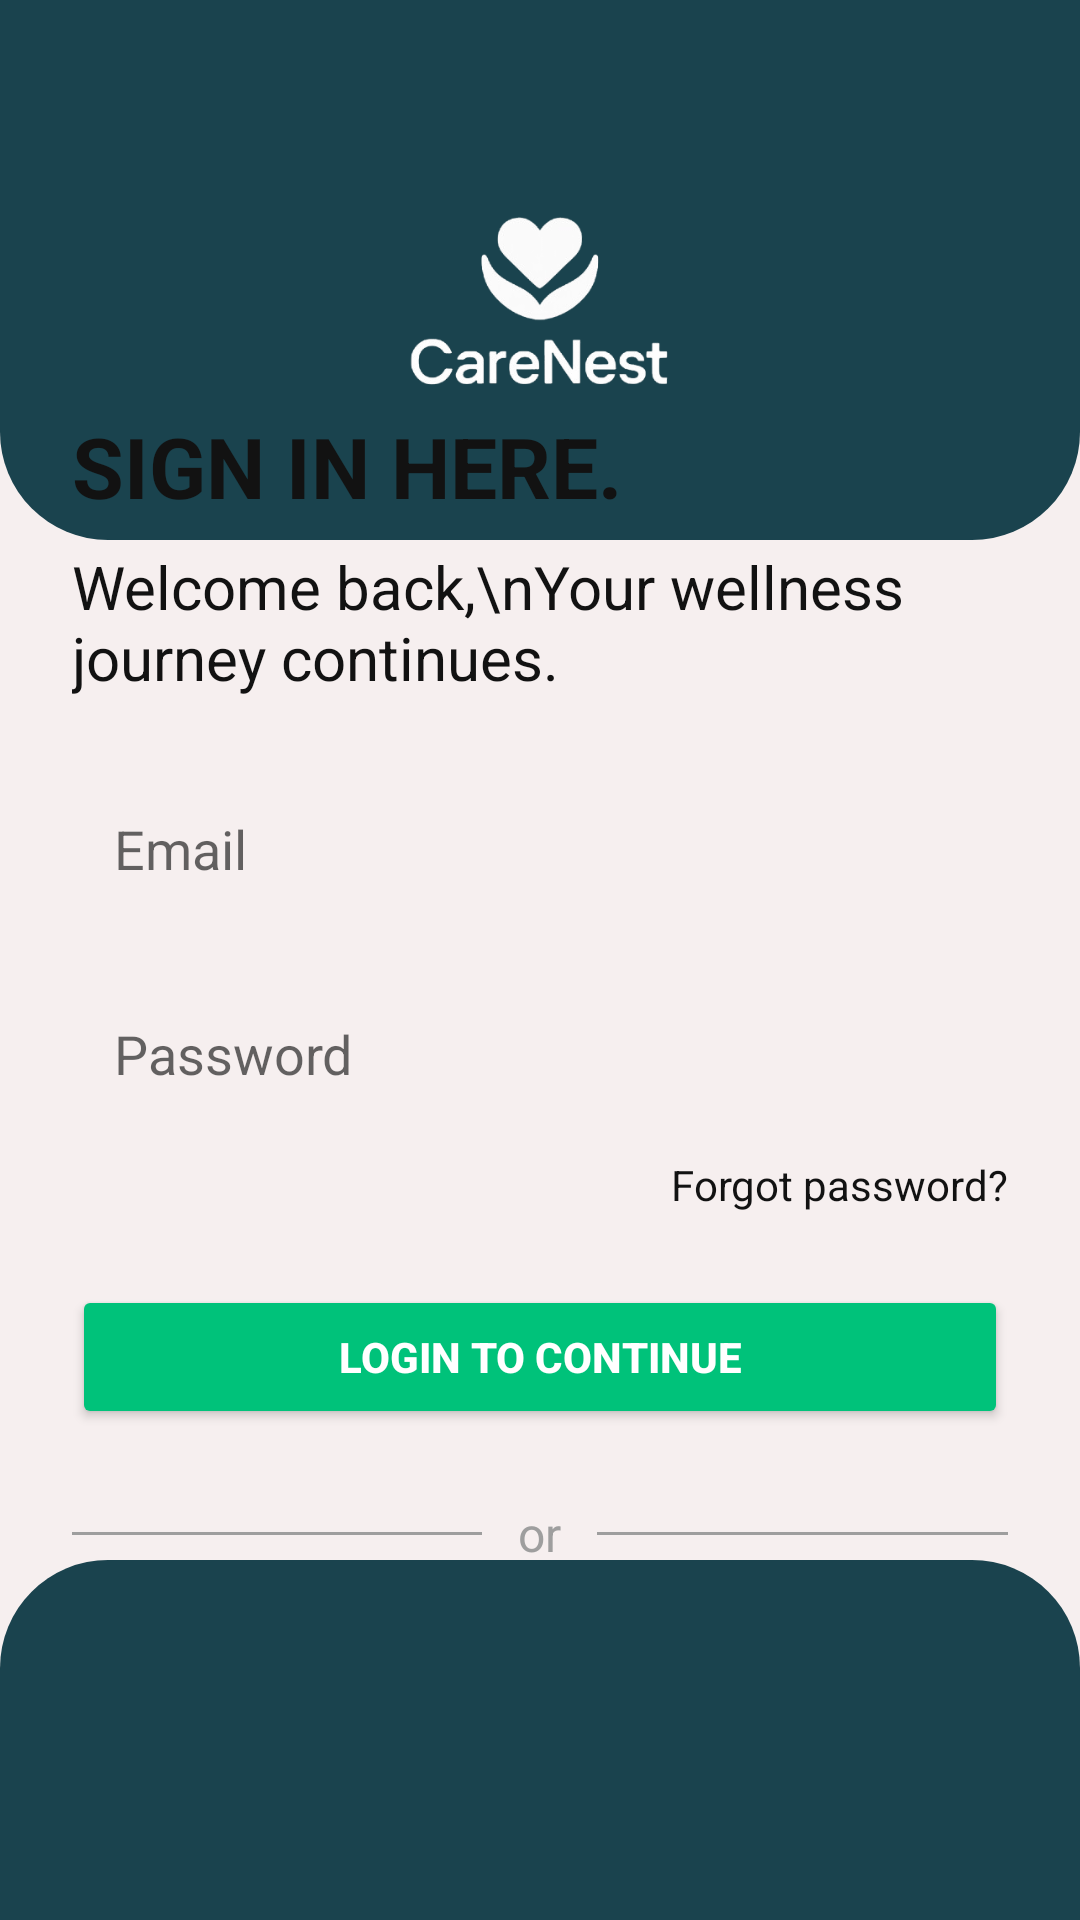

Android layout source for this screen:
<!-- AndroidManifest.xml: application theme Theme.CareNestApplication -->
<!-- res/layout/activity_login.xml -->
<?xml version="1.0" encoding="utf-8"?>
<androidx.constraintlayout.widget.ConstraintLayout
    xmlns:android="http://schemas.android.com/apk/res/android"
    xmlns:app="http://schemas.android.com/apk/res-auto"
    android:layout_width="match_parent"
    android:layout_height="match_parent"
    android:background="@color/background_color">

    

    
    <View
        android:id="@+id/topBanner"
        android:layout_width="0dp"
        android:layout_height="180dp"
        android:background="@drawable/rounded_top_background"
        app:layout_constraintEnd_toEndOf="parent"
        app:layout_constraintHorizontal_bias="0.0"
        app:layout_constraintStart_toStartOf="parent"
        app:layout_constraintTop_toTopOf="parent" />

    <ImageView
        android:id="@+id/logoImage"
        android:layout_width="140dp"
        android:layout_height="140dp"
        android:layout_marginTop="32dp"
        android:src="@drawable/ic_carenest_logo3"
        android:contentDescription="CareNest Logo"
        app:layout_constraintTop_toTopOf="parent"
        app:layout_constraintStart_toStartOf="parent"
        app:layout_constraintEnd_toEndOf="parent" />

    

    <LinearLayout
        android:id="@+id/formContainer"
        android:layout_width="0dp"
        android:layout_height="wrap_content"
        android:orientation="vertical"
        android:padding="24dp"
        app:layout_constraintBottom_toTopOf="@+id/bottomFooter"
        app:layout_constraintEnd_toEndOf="parent"
        app:layout_constraintHorizontal_bias="0.0"
        app:layout_constraintStart_toStartOf="parent"
        app:layout_constraintTop_toBottomOf="@+id/topBanner">

        
        <TextView
            android:id="@+id/loginTitle"
            android:layout_width="wrap_content"
            android:layout_height="wrap_content"
            android:text="SIGN IN HERE."
            android:textColor="@color/black"
            android:textSize="28sp"
            android:textStyle="bold" />

        <TextView
            android:id="@+id/welcomeBackText"
            android:layout_width="wrap_content"
            android:layout_height="wrap_content"
            android:layout_marginTop="8dp"
            android:text="Welcome back,\nYour wellness journey continues."
            android:textAppearance="@style/TextAppearance.AppCompat.Display2"
            android:textColor="@color/black"
            android:textSize="20sp"
            android:textStyle="normal" />

        
        <EditText
            android:id="@+id/inputLoginEmail"
            android:layout_width="match_parent"
            android:layout_height="wrap_content"
            android:layout_marginTop="24dp"
            android:background="@drawable/input_bg"
            android:hint="Email"
            android:inputType="textEmailAddress"
            android:padding="14dp" />

        
        <EditText
            android:id="@+id/inputLoginPassword"
            android:layout_width="match_parent"
            android:layout_height="wrap_content"
            android:layout_marginTop="16dp"
            android:background="@drawable/input_bg"
            android:hint="Password"
            android:inputType="textPassword"
            android:padding="14dp" />


                <TextView
                    android:id="@+id/forgotPassword"
                    android:layout_width="wrap_content"
                    android:layout_height="wrap_content"
                    android:layout_gravity="end"
                    android:layout_marginTop="8dp"
                    android:text="Forgot password?"
                    android:textColor="@color/black"
                    android:textSize="14sp" />

        
        <Button
            android:id="@+id/btnLogin"
            android:layout_width="match_parent"
            android:layout_height="wrap_content"
            android:layout_marginTop="24dp"
            android:backgroundTint="@color/primary"
            android:text="LOGIN TO CONTINUE"
            android:paddingTop="12dp"
            android:paddingBottom="12dp"
            android:textAllCaps="false"
            android:textColor="@android:color/white"
            android:textStyle="bold" />

        
        <LinearLayout
            android:layout_width="match_parent"
            android:layout_height="wrap_content"
            android:layout_marginTop="24dp"
            android:orientation="horizontal"
            android:gravity="center_vertical">

            
            <View
                android:layout_width="0dp"
                android:layout_height="1dp"
                android:layout_weight="1"
                android:background="@color/gray" />

            
            <TextView
                android:layout_width="wrap_content"
                android:layout_height="wrap_content"
                android:layout_marginHorizontal="12dp"
                android:text="or"
                android:textColor="@color/gray"
                android:textSize="16sp" />

            
            <View
                android:layout_width="0dp"
                android:layout_height="1dp"
                android:layout_weight="1"
                android:background="@color/gray" />
        </LinearLayout>


        







            
            
            
            
            

            
            
            
            
            

            
            
            
            


        
        <TextView
            android:id="@+id/goToSignup"
            android:layout_width="wrap_content"
            android:layout_height="wrap_content"
            android:layout_gravity="center"
            android:layout_marginTop="20dp"
            android:text="Don't have an account? Register Now."
            android:textColor="@color/secondary"
            android:textSize="16sp" />
    </LinearLayout>

    <View
        android:id="@+id/bottomFooter"
        android:layout_width="0dp"
        android:layout_height="120dp"
        android:background="@drawable/rounded_bottom_background"
        app:layout_constraintBottom_toBottomOf="parent"
        app:layout_constraintEnd_toEndOf="parent"
        app:layout_constraintHorizontal_bias="0.0"
        app:layout_constraintStart_toStartOf="parent" />

</androidx.constraintlayout.widget.ConstraintLayout>
<!-- resources referenced by this layout -->
<resources>
  <color name="background_color">#F6EFEF</color>
  <color name="black">#121212</color>
  <color name="gray">#9E9E9E</color>
  <color name="primary">#00C27A</color>
  <color name="secondary">#0D1C1F</color>
  <!-- drawable ic_carenest_logo3: png bitmap (drawable, 42355 bytes) -->
  <!-- drawable rounded_bottom_background (drawable) -->
  <shape xmlns:android="http://schemas.android.com/apk/res/android"
      android:shape="rectangle">
      <solid android:color="@color/musk_400"/>
      <corners android:topLeftRadius="36dp" android:topRightRadius="36dp"/>
  </shape>
  <!-- drawable rounded_top_background (drawable) -->
  <shape xmlns:android="http://schemas.android.com/apk/res/android"
      android:shape="rectangle">
      <solid android:color="@color/musk_400" />
      <corners android:bottomLeftRadius="36dp" android:bottomRightRadius="36dp" />
  </shape>
  <style name="Theme.CareNestApplication" parent="Theme.MaterialComponents.DayNight.NoActionBar">
          
          <item name="colorPrimary">@color/purple_500</item>
          <item name="colorPrimaryVariant">@color/purple_700</item>
          <item name="colorOnPrimary">@color/white</item>
          
          <item name="colorSecondary">@color/teal_200</item>
          <item name="colorSecondaryVariant">@color/teal_700</item>
          <item name="colorOnSecondary">@color/black</item>
          
          <item name="android:statusBarColor">?attr/colorPrimaryVariant</item>
          
      </style>
  <color name="musk_400">#1A434E</color>
  <color name="purple_500">#FF6200EE</color>
  <color name="purple_700">#FF3700B3</color>
  <color name="white">#FFFFFF</color>
  <color name="teal_200">#FF03DAC5</color>
  <color name="teal_700">#FF018786</color>
</resources>
